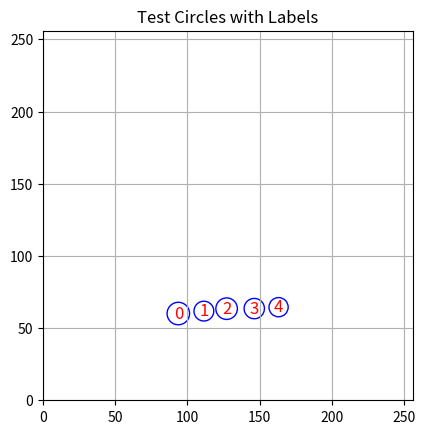
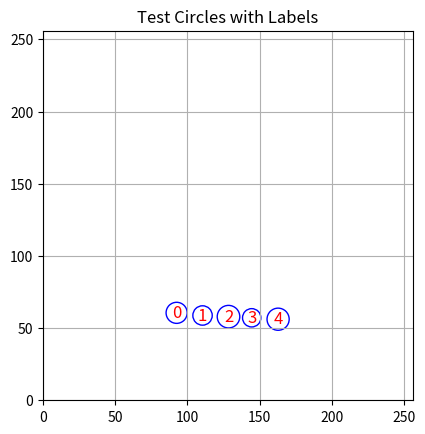
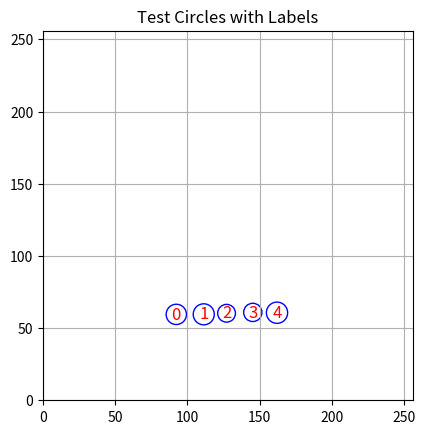
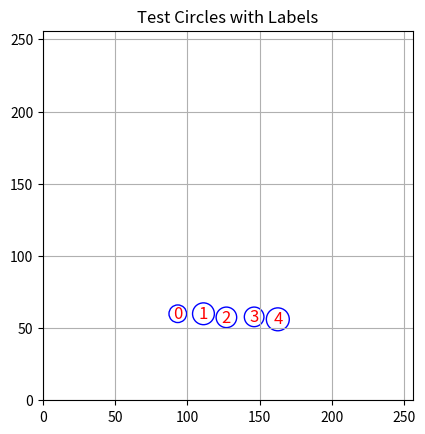
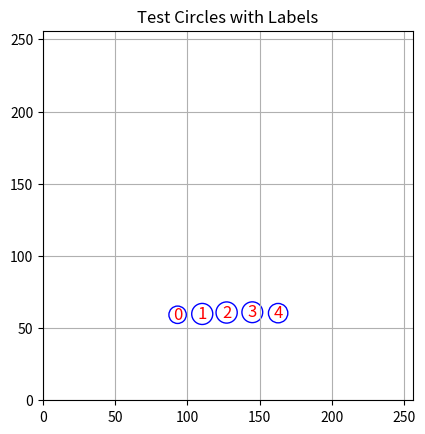
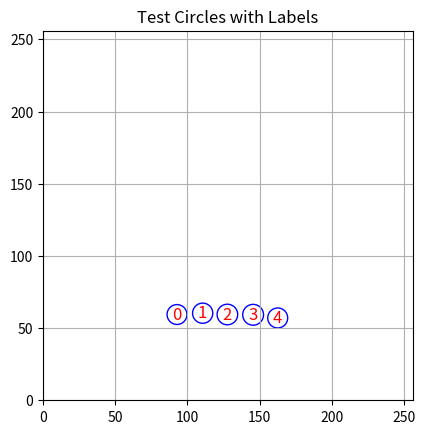
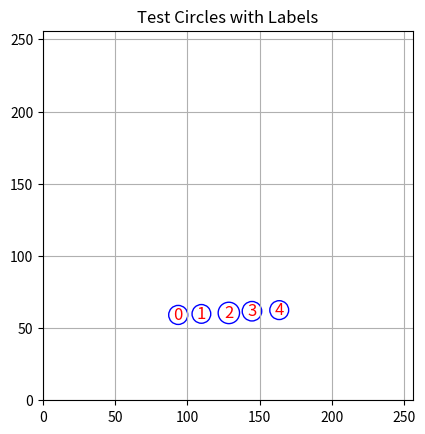
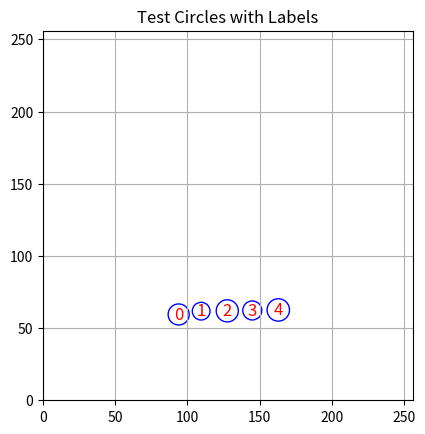
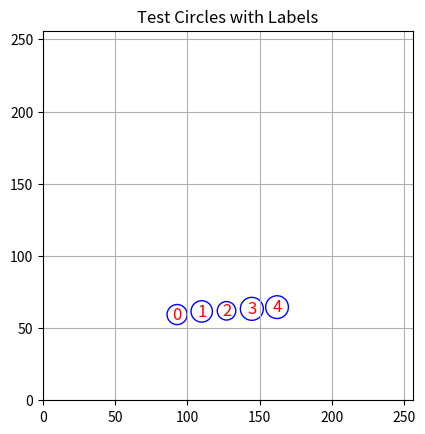
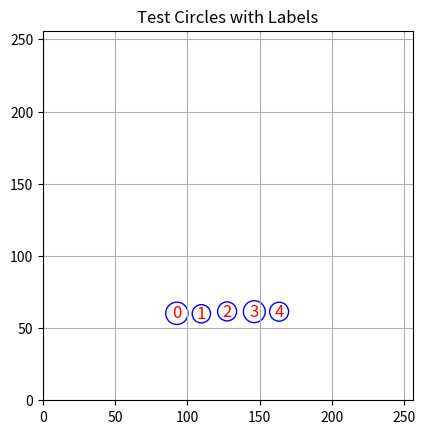

Reproduce these figures in Python, in order.
import matplotlib.pyplot as plt
import numpy as np
import random
from itertools import combinations
from time import time

def similar_radius(radii, rad=None, tol=0.05):
    if rad is None: # no target radius provided
        return max(radii) - min(radii) <= tol * max(radii)
    return all(abs(x - rad) <= (tol * rad) for x in radii)

def is_colinear(points, tol):
    pts = np.array(points, dtype=float)
    pts -= pts.mean(axis=0)
    _, s, _ = np.linalg.svd(pts)
    return s[1] / s[0] < tol

def is_uniform_spacing(points, spacing=None, tol=0.1):
    if spacing is None:
        sorted_pts = sorted(points, key=lambda p: (p[0], p[1]))
        dists = [np.linalg.norm(np.array(sorted_pts[i],dtype=float) - np.array(sorted_pts[i+1],dtype=float)) for i in range(len(sorted_pts) - 1)]
        mean_d = np.mean(dists)
        return all(abs(d - mean_d) < tol * mean_d for d in dists)
    # bit of a hack; sort by x then y (assumes things are roughly left to right...)
    sorted_pts = sorted(points, key=lambda p: (p[0], p[1]))
    dists = [np.linalg.norm(np.array(sorted_pts[i],dtype=float) - np.array(sorted_pts[i+1],dtype=float)) for i in range(len(sorted_pts) - 1)]
    return all(abs(d - spacing) < (tol * spacing) for d in dists)

# def is_valid_group(group, radius_tol, linear_tol, spacing_tol):
#     centers = [(x, y) for (x, y, _) in group]
#     radii = [r for (_, _, r) in group]
#     return similar_radius(radii, radius_tol) and is_colinear(centers, linear_tol) and is_uniform_spacing(centers, spacing_tol)

def is_valid_group(group, radius,  radius_tol, spacing, spacing_tol, linear_tol):
    centers = [(x, y) for (x, y, _) in group]
    radii = [r for (_, _, r) in group]
    radius_ok = similar_radius(radii, radius, radius_tol) 
    spacing_ok = is_uniform_spacing(centers, spacing, spacing_tol)
    collinear_ok = is_colinear(centers, linear_tol)
    return radius_ok and spacing_ok and collinear_ok

def find_circle_groups(circles, radius, spacing, num_circles_in_group = 5, radius_tol=0.2, spacing_tol=0.1,  linear_tol=0.1):
    results = []
    start = time()
    # print("computing")
    for group in combinations(circles, num_circles_in_group):
        if is_valid_group(group, radius, radius_tol, spacing, spacing_tol, linear_tol):
            results.append(group)
    end = time()
    # print("done in", end - start, "sec")
    return results


# === Test Dataset Generation ===

def plot_circles(circles, title="Circles Visualization"):
    fig, ax = plt.subplots()
    for idx, (x, y, r) in enumerate(circles):
        circle = plt.Circle((x, y), r, fill=False, edgecolor='b')
        ax.add_patch(circle)
        ax.text(x, y, str(idx), fontsize=12, ha='center', va='center', color='r')
    min_dim = 0
    max_dim = 256
    # for idx, (x, y, r) in enumerate(circles):
    #     min_dim = min(min_dim, x - r)
    #     min_dim = min(min_dim, y - r)
    #     max_dim = max(max_dim, x + r)
    #     max_dim = max(max_dim, y + r)
    ax.set_aspect('equal', 'box')
    ax.set_xlim(min_dim, max_dim)
    ax.set_ylim(min_dim, max_dim)
    plt.title(title)
    plt.grid(True)
    plt.show()



# TESTING
TEST_CIRCLE_RADIUS = 7
TEST_CIRCLE_SPACING = 2.5*TEST_CIRCLE_RADIUS
TEST_CIRCLE_IMG_SIZE = 256
TEST_CIRCLE_ROW = 60
TEST_CIRCLE_RAD_VAR = 1
TEST_CIRCLE_LOC_VAR = 1
TEST_CIRCLE_LINEAR_VAR = 5  # degrees
def generate_test_data() -> np.ndarray:
    data = []
    img_size = TEST_CIRCLE_IMG_SIZE

    # Valid aligned group
    radius = TEST_CIRCLE_RADIUS
    spacing = TEST_CIRCLE_SPACING
    base_x, base_y = int(img_size/2-2*spacing), TEST_CIRCLE_ROW
    radius_range_px = TEST_CIRCLE_RAD_VAR
    loc_range_px = TEST_CIRCLE_LOC_VAR

    linear_skew = random.uniform(-TEST_CIRCLE_LINEAR_VAR, TEST_CIRCLE_LINEAR_VAR)
    for i in range(5):
        data.extend([
            (base_x + i * spacing + random.uniform(-loc_range_px, loc_range_px),
            base_y + random.uniform(-loc_range_px, loc_range_px) + (i * spacing * np.tan(np.deg2rad(linear_skew))), 
            radius + random.uniform(-radius_range_px, radius_range_px)),
        ])
    
    # Random noise circles
    # for _ in range(10):
    #     x = random.uniform(0, img_size)
    #     y = random.uniform(0, img_size)
    #     r = random.uniform(4, 20)
    #     data.append((x, y, r))
        
    return np.array(data)

def randomize_data(data):
    random.shuffle(data)
    return data


# === Run the Test ===

def main():
    test_circles = generate_test_data()
    # randomize_data(test_circles)

    # Find valid groups
    linear_fudge = 5
    radius_tol = np.ceil(TEST_CIRCLE_RAD_VAR/TEST_CIRCLE_RADIUS)
    linear_tol = linear_fudge*np.tan(np.deg2rad(TEST_CIRCLE_LINEAR_VAR))*5/TEST_CIRCLE_SPACING
    spacing_tol = np.ceil(TEST_CIRCLE_LOC_VAR/TEST_CIRCLE_SPACING)
    valid_groups = find_circle_groups(test_circles, 
                        radius = TEST_CIRCLE_RADIUS, spacing = TEST_CIRCLE_SPACING, 
                        radius_tol=radius_tol, linear_tol=linear_tol, spacing_tol=spacing_tol)

    # Print results
    if len(valid_groups) == 0:
        print("❌ No valid groups found.")
        plot_circles(test_circles, "Test Circles with Labels")
        return
    
    # circle_idx_map = {id(c): i for i, c in enumerate(test_circles)}
    # valid_group_indices = [[circle_idx_map[id(c)] for c in group] for group in valid_groups]
    # valid_group_indices = [[i for i, c in enumerate(test_circles) if c in group] for group in valid_groups]
    # if valid_group_indices:
    #     print("✅ Valid groups of 5 similar, evenly spaced, aligned circles:")
    #     for group in valid_group_indices:
    #         print("Group indices:", group)
    if valid_groups:
        print("✅ Valid groups of 5 similar, evenly spaced, aligned circles:")
        for group in valid_groups:
            print("Group centers:", group)
        plot_circles(test_circles, "Test Circles with Labels")

if __name__ == "__main__":
    for i in range(10):
        main()
